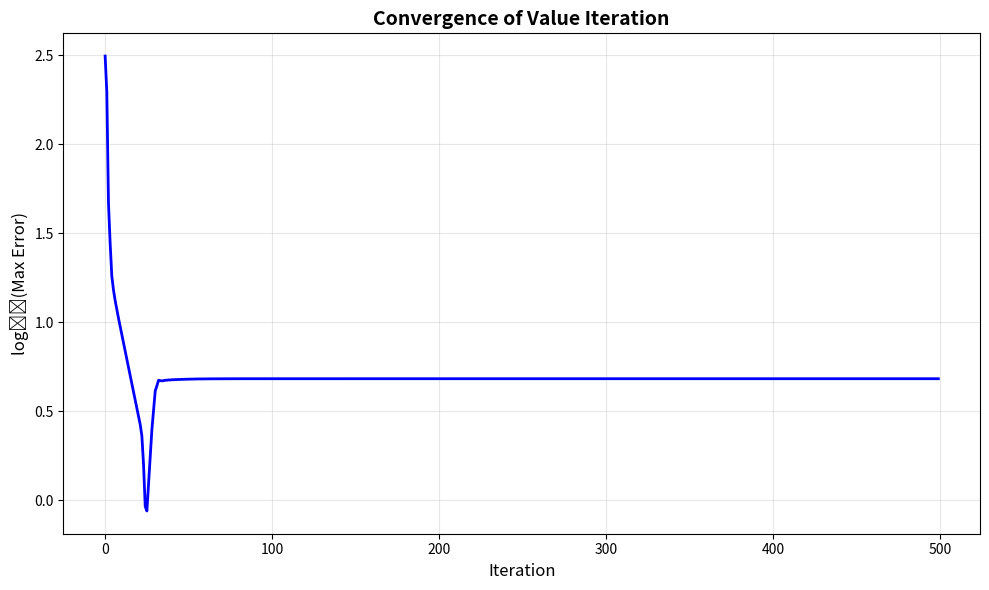

Generate this figure with matplotlib:
"""
Dynamic Entry/Exit Game - Python Implementation
Homework Solution for Empirical IO (Ackerberg-BBL Framework)

This implements the Pakes-McGuire (1994) style algorithm for computing 
Markov Perfect Equilibrium in a dynamic entry/exit game with:
- Cournot competition with homogeneous products
- Stochastic exit values and entry costs
- Industry-wide demand shocks

Based on: Doraszelski & Pakes (2007), Berry & Compiani (2020)
"""

import numpy as np
from scipy.stats import norm
from scipy.special import comb
import matplotlib.pyplot as plt
from dataclasses import dataclass
from typing import Dict, Tuple, List
import time

@dataclass
class ModelParameters:
    """Model primitives"""
    gamma_bar: float = 5.0      # Mean entry cost
    sigma_gamma: float = np.sqrt(5)  # SD entry cost
    mu_bar: float = 5.0         # Mean exit value
    sigma_mu: float = np.sqrt(5)    # SD exit value
    beta: float = 0.9           # Discount factor
    max_N: int = 5              # Maximum number of firms
    x_values: List[int] = None  # Demand states
    
    def __post_init__(self):
        if self.x_values is None:
            self.x_values = [-5, 0, 5]


class DynamicEntryExitGame:
    """
    Solver for dynamic entry/exit game with Cournot competition.
    
    Implements Gauss-Seidel value iteration to compute Markov Perfect Equilibrium
    cutoff policies and value functions.
    """
    
    def __init__(self, params: ModelParameters):
        self.p = params
        self.convergence_history = []
        
        # Initialize policy and value functions
        self.mu_cuts = {}  # Exit cutoffs
        self.gamma_cuts = {}  # Entry cutoffs
        self.V_bar = {}  # Integrated value functions
        
        # Transition matrix for x (demand states)
        self.x_transition = {
            -5: {-5: 0.6, 0: 0.2, 5: 0.2},
            0: {-5: 0.2, 0: 0.6, 5: 0.2},
            5: {-5: 0.2, 0: 0.2, 5: 0.6}
        }
        
        self._initialize_values()
    
    def _initialize_values(self):
        """Initialize with homework Step 1 myopic guesses"""
        for N in range(self.p.max_N + 1):
            self.mu_cuts[N] = {}
            self.gamma_cuts[N] = {}
            self.V_bar[N] = {}
            
            for x in self.p.x_values:
                pi = self.profit(N, x)
                
                # Homework Step 1: μ(N,x) = π(N,x), γ(N,x) = 0, V̄(N,x) = π(N,x)/(1-β)
                if N > 0:
                    self.mu_cuts[N][x] = pi
                    self.V_bar[N][x] = pi / (1 - self.p.beta)
                else:
                    self.mu_cuts[N][x] = 0.0
                    self.V_bar[N][x] = 0.0
                
                # Entry cutoff starts at 0
                self.gamma_cuts[N][x] = 0.0
    
    def profit(self, N: int, x: int) -> float:
        """
        Single-period Nash equilibrium profit per firm.
        
        With inverse demand p = 10 - Q + x and Cournot competition:
        π(N,x) = [(10+x)/(N+1)]² - 5
        """
        if N == 0:
            return 0.0
        return (10 + x)**2 / (N + 1)**2 - 5.0
    
    def compute_transition_probs(self) -> Tuple[Dict, Dict]:
        """
        Compute state transition probabilities.
        
        Returns:
            P_stay: Pr(N_{t+1} | N_t, x_t, incumbent stays)
            P_enter: Pr(N_{t+1} | N_t, x_t, entrant enters)
        """
        P_stay = {x: {} for x in self.p.x_values}
        P_enter = {x: {} for x in self.p.x_values}
        
        for x in self.p.x_values:
            for N in range(self.p.max_N + 1):
                P_stay[x][N] = np.zeros(self.p.max_N + 1)
                P_enter[x][N] = np.zeros(self.p.max_N + 1)
                
                if N == 0:
                    continue
                
                # Probability each incumbent stays
                z_stay = (self.mu_cuts[N][x] - self.p.mu_bar) / self.p.sigma_mu
                p_stay = norm.cdf(z_stay)
                
                # For focal incumbent staying, other N-1 firms decide
                for n_other_stay in range(N):
                    binom_prob = comb(N - 1, n_other_stay, exact=True) * \
                                p_stay**n_other_stay * (1 - p_stay)**(N - 1 - n_other_stay)
                    
                    N_next = n_other_stay + 1  # +1 for focal firm
                    
                    if N_next < self.p.max_N:
                        # Potential entrant decides
                        z_enter = (self.gamma_cuts[N_next][x] - self.p.gamma_bar) / self.p.sigma_gamma
                        p_enter = norm.cdf(z_enter)
                        
                        P_stay[x][N][N_next + 1] += binom_prob * p_enter
                        P_stay[x][N][N_next] += binom_prob * (1 - p_enter)
                    else:
                        P_stay[x][N][N_next] += binom_prob
                
                # For entrant entering, all N incumbents decide
                # NO second potential entrant (homework specification)
                if N < self.p.max_N:
                    for n_stay in range(N + 1):
                        binom_prob = comb(N, n_stay, exact=True) * \
                                    p_stay**n_stay * (1 - p_stay)**(N - n_stay)
                        
                        N_next = n_stay + 1  # +1 for entrant (already entered)
                        P_enter[x][N][N_next] += binom_prob
        
        return P_stay, P_enter
    
    def update_continuation_values(self, P_stay: Dict, P_enter: Dict) -> Tuple[Dict, Dict]:
        """
        Compute Ψ₁ and Ψ₂: expected discounted continuation values.
        """
        Psi1 = {x: {} for x in self.p.x_values}
        Psi2 = {x: {} for x in self.p.x_values}
        
        for x in self.p.x_values:
            for N in range(1, self.p.max_N + 1):
                psi1 = 0.0
                psi2 = 0.0
                
                for x_next in self.p.x_values:
                    p_x = self.x_transition[x][x_next]
                    
                    # Sum over ALL possible N_next values (0 to max_N)
                    for N_next in range(0, self.p.max_N + 1):
                        # V̄(0,x) = 0, so only add if N_next > 0
                        if N_next > 0:
                            psi1 += self.p.beta * self.V_bar[N_next][x_next] * \
                                   p_x * P_stay[x][N][N_next]
                            
                            if N < self.p.max_N:
                                psi2 += self.p.beta * self.V_bar[N_next][x_next] * \
                                       p_x * P_enter[x][N][N_next]
                
                Psi1[x][N] = psi1
                if N < self.p.max_N:
                    Psi2[x][N] = psi2
        
        return Psi1, Psi2
    
    def update_integrated_value(self, N: int, x: int, delta: float) -> float:
        """
        Update V̄(N,x) using closed-form truncated normal formula.
        
        V̄(N,x) = ∫ max{μ, δ} dΦ(μ)
               = [1-Φ(z)][μ̄ + σ_μ·λ(z)] + Φ(z)·δ
        
        where z = (δ - μ̄)/σ_μ and λ(z) is inverse Mills ratio.
        """
        z = (delta - self.p.mu_bar) / self.p.sigma_mu
        
        # Handle numerical extremes
        if z > 10:  # Everyone exits
            return delta
        elif z < -10:  # Nobody exits
            return self.p.mu_bar
        
        # Standard calculation
        phi_z = norm.pdf(z)
        Phi_z = norm.cdf(z)
        
        # Inverse Mills ratio with numerical protection
        mills_ratio = phi_z / max(1 - Phi_z, 1e-10)
        
        exit_term = (1 - Phi_z) * (self.p.mu_bar + self.p.sigma_mu * mills_ratio)
        stay_term = Phi_z * delta
        
        return exit_term + stay_term
    
    def solve_equilibrium(self, max_iter: int = 500, tol: float = 1e-10, 
                         verbose: bool = True, damping: float = 0.0) -> Dict:
        """
        Solve for Markov Perfect Equilibrium using Gauss-Seidel iteration with damping.
        
        Args:
            damping: Damping factor (0=full update, 1=no update). Default 0.0 for no damping.
        
        Returns:
            Dictionary with converged policies and values
        """
        start_time = time.time()
        
        for iteration in range(max_iter):
            # Store old values for convergence check
            mu_old = {N: {x: self.mu_cuts[N][x] for x in self.p.x_values} 
                     for N in range(1, self.p.max_N + 1)}
            gamma_old = {N: {x: self.gamma_cuts[N][x] for x in self.p.x_values} 
                        for N in range(0, self.p.max_N)}
            V_old = {N: {x: self.V_bar[N][x] for x in self.p.x_values} 
                    for N in range(1, self.p.max_N + 1)}
            
            # Step 1: Compute transition matrices
            P_stay, P_enter = self.compute_transition_probs()
            
            # Step 2: Compute continuation values
            Psi1, Psi2 = self.update_continuation_values(P_stay, P_enter)
            
            # Step 3: Update cutoffs with damping (Jacobi style - all at once)
            mu_new_dict = {}
            gamma_new_dict = {}
            
            for N in range(1, self.p.max_N + 1):
                for x in self.p.x_values:
                    pi = self.profit(N, x)
                    
                    # Compute new exit cutoff
                    mu_new = pi + Psi1[x][N]
                    mu_new_dict[(N, x)] = (1 - damping) * mu_new + damping * mu_old[N][x]
                    
                    # Compute new entry cutoff
                    if N < self.p.max_N:
                        gamma_new = Psi2[x][N]
                        gamma_new_dict[(N, x)] = (1 - damping) * gamma_new + damping * gamma_old[N][x]
            
            # Apply all cutoff updates at once
            for N in range(1, self.p.max_N + 1):
                for x in self.p.x_values:
                    self.mu_cuts[N][x] = mu_new_dict[(N, x)]
                    if N < self.p.max_N:
                        self.gamma_cuts[N][x] = gamma_new_dict[(N, x)]
            
            # Now update all V_bar values using the new cutoffs
            for N in range(1, self.p.max_N + 1):
                for x in self.p.x_values:
                    V_new = self.update_integrated_value(N, x, self.mu_cuts[N][x])
                    self.V_bar[N][x] = (1 - damping) * V_new + damping * V_old[N][x]
            
            # Check convergence
            max_diff = 0.0
            for N in range(1, self.p.max_N + 1):
                for x in self.p.x_values:
                    max_diff = max(
                        max_diff,
                        abs(self.mu_cuts[N][x] - mu_old[N][x]),
                        abs(self.V_bar[N][x] - V_old[N][x])
                    )
            
            self.convergence_history.append({
                'iteration': iteration,
                'error': max_diff
            })
            
            if verbose and iteration % 20 == 0:
                print(f"Iteration {iteration}: max error = {max_diff:.2e}")
            
            if max_diff < tol:
                elapsed = time.time() - start_time
                if verbose:
                    print(f"\n✓ Converged in {iteration} iterations ({elapsed:.2f}s)")
                break
        else:
            print(f"Warning: Did not converge after {max_iter} iterations")
        
        return {
            'mu_cuts': self.mu_cuts,
            'gamma_cuts': self.gamma_cuts,
            'V_bar': self.V_bar,
            'converged': max_diff < tol,
            'iterations': iteration
        }
    
    def compute_value_at_point(self, N: int, x: int, mu: float) -> float:
        """
        Compute V(N, x, μ) for specific exit value.
        
        Used for Question 6: V(3, 0, -2)
        """
        delta = self.mu_cuts[N][x]
        pi = self.profit(N, x)
        
        if mu <= delta:
            # Firm stays
            return pi - mu + self.p.beta * self.V_bar[N][x]
        else:
            # Firm exits
            return mu
    
    def print_results(self):
        """Print key equilibrium results"""
        print("\n" + "="*60)
        print("QUESTION 6: Equilibrium Values at (N=3, x=0)")
        print("="*60)
        
        N, x = 3, 0
        print(f"Exit cutoff μ̄(3,0)  = {self.mu_cuts[N][x]:.4f}")
        print(f"Entry cutoff γ̄(3,0) = {self.gamma_cuts[N][x]:.4f}")
        print(f"Integrated value V̄(3,0) = {self.V_bar[N][x]:.4f}")
        print(f"Point value V(3,0,-2) = {self.compute_value_at_point(N, x, -2):.4f}")
        
        print("\n" + "="*60)
        print("Exit Cutoff Policy μ̄(N,x)")
        print("="*60)
        print("N\\x  ", end="")
        for x in self.p.x_values:
            print(f"{x:>8}", end="")
        print()
        print("-" * 30)
        for N in range(1, self.p.max_N + 1):
            print(f"{N:3}  ", end="")
            for x in self.p.x_values:
                print(f"{self.mu_cuts[N][x]:8.3f}", end="")
            print()
        
        print("\n" + "="*60)
        print("Entry Cutoff Policy γ̄(N,x)")
        print("="*60)
        print("N\\x  ", end="")
        for x in self.p.x_values:
            print(f"{x:>8}", end="")
        print()
        print("-" * 30)
        for N in range(self.p.max_N):
            print(f"{N:3}  ", end="")
            for x in self.p.x_values:
                print(f"{self.gamma_cuts[N][x]:8.3f}", end="")
            print()
    
    def plot_convergence(self):
        """Plot convergence path"""
        fig, ax = plt.subplots(figsize=(10, 6))
        
        iterations = [h['iteration'] for h in self.convergence_history]
        errors = [np.log10(h['error'] + 1e-12) for h in self.convergence_history]
        
        ax.plot(iterations, errors, 'b-', linewidth=2)
        ax.set_xlabel('Iteration', fontsize=12)
        ax.set_ylabel('log₁₀(Max Error)', fontsize=12)
        ax.set_title('Convergence of Value Iteration', fontsize=14, fontweight='bold')
        ax.grid(True, alpha=0.3)
        
        plt.tight_layout()
        return fig


def simulate_market(game: DynamicEntryExitGame, T: int = 10000, 
                   initial_N: int = 0, initial_x: int = 0) -> Dict:
    """
    Simulate market evolution for T periods.
    
    Question 7: Forward simulation from empty market.
    """
    history = []
    N, x = initial_N, initial_x
    
    for t in range(T):
        history.append({'period': t, 'N': N, 'x': x})
        
        # Incumbent exit decisions
        survivors = 0
        for _ in range(N):
            mu_draw = game.p.mu_bar + game.p.sigma_mu * np.random.randn()
            if mu_draw <= game.mu_cuts[N][x]:
                survivors += 1
        
        # Entry decision
        entry = 0
        if survivors < game.p.max_N:
            gamma_draw = game.p.gamma_bar + game.p.sigma_gamma * np.random.randn()
            if gamma_draw <= game.gamma_cuts[survivors][x]:
                entry = 1
        
        # Update state
        N = min(survivors + entry, game.p.max_N)
        
        # Draw next x
        probs = game.x_transition[x]
        x = np.random.choice(game.p.x_values, p=[probs[xi] for xi in game.p.x_values])
    
    # Compute statistics
    N_values = [h['N'] for h in history]
    avg_N = np.mean(N_values)
    
    # Distribution
    N_dist = {n: np.sum(np.array(N_values) == n) / T * 100 
             for n in range(game.p.max_N + 1)}
    
    print("\n" + "="*60)
    print(f"QUESTION 7: Market Simulation (T={T} periods)")
    print("="*60)
    print(f"Average number of firms: {avg_N:.3f}")
    print("\nDistribution of N:")
    for n in range(game.p.max_N + 1):
        print(f"  N={n}: {N_dist[n]:5.2f}%")
    
    return {
        'history': history,
        'avg_N': avg_N,
        'N_dist': N_dist
    }


if __name__ == "__main__":
    # Initialize model
    print("Dynamic Entry/Exit Game - Python Implementation")
    print("="*60)
    
    params = ModelParameters()
    game = DynamicEntryExitGame(params)
    
    # Solve for equilibrium
    print("\nSolving for Markov Perfect Equilibrium...")
    results = game.solve_equilibrium(verbose=True)
    
    # Display results
    game.print_results()
    
    # Plot convergence
    fig = game.plot_convergence()
    plt.savefig('convergence.png', dpi=150, bbox_inches='tight')
    print("\n✓ Convergence plot saved to 'convergence.png'")
    
    # Simulate market
    print("\n" + "="*60)
    print("Running forward simulation...")
    sim_results = simulate_market(game, T=10000)
    
    print("\n" + "="*60)
    print("✓ All computations complete!")
    print("="*60)
